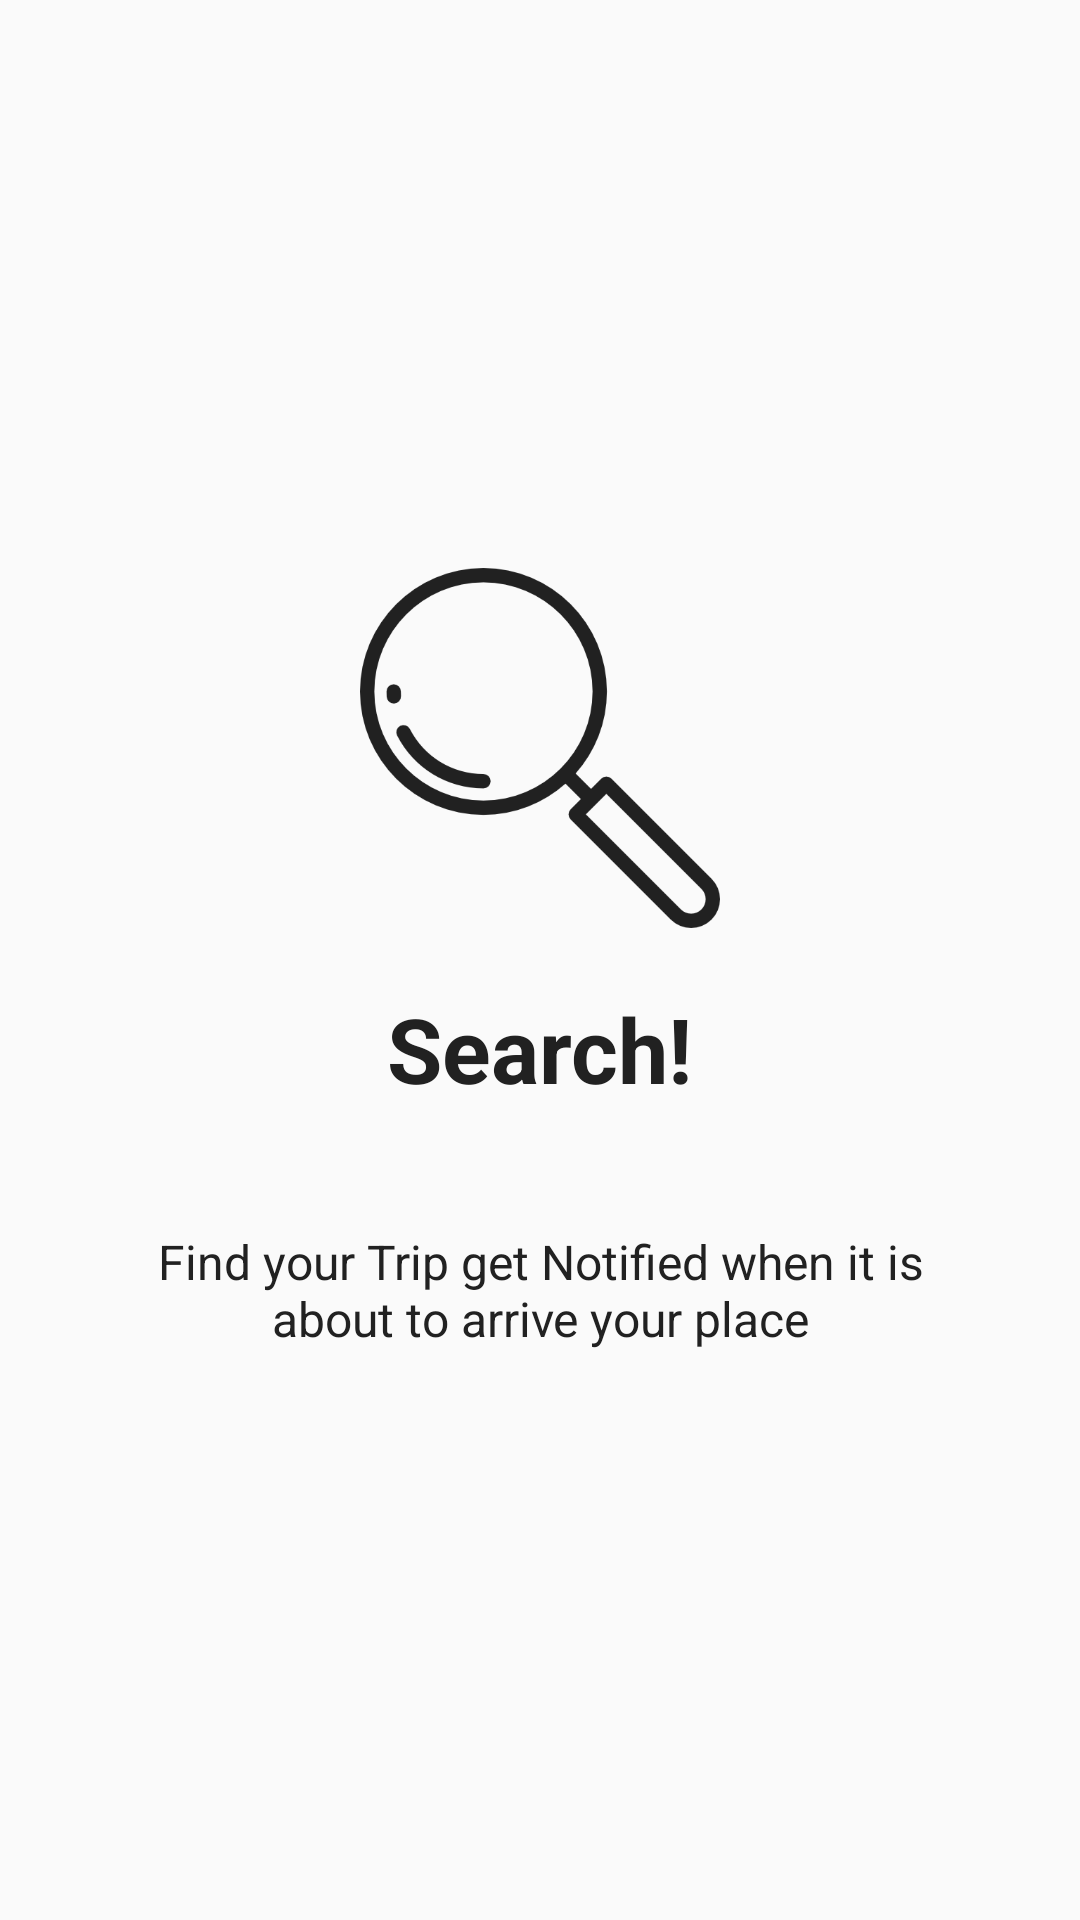

Produce the Android XML layout that renders to this screen, including the resource entries it uses.
<!-- AndroidManifest.xml: application theme AppTheme -->
<!-- res/layout/on_board2.xml -->
<?xml version="1.0" encoding="utf-8"?>
<RelativeLayout xmlns:android="http://schemas.android.com/apk/res/android"
    android:layout_width="match_parent"
    android:layout_height="match_parent"
    >

    <LinearLayout
        android:layout_width="wrap_content"
        android:layout_height="wrap_content"
        android:layout_centerInParent="true"
        android:gravity="center_horizontal"
        android:orientation="vertical">

        <ImageView
            android:layout_width="@dimen/img_width_height"
            android:layout_height="@dimen/img_width_height"
            android:src="@drawable/loupe" />

        <TextView
            android:layout_width="wrap_content"
            android:layout_height="wrap_content"
            android:text="@string/slide_2_title"
            android:padding="20dp"
            android:textColor="@color/colorAccent"
            android:textSize="@dimen/slide_title"
            android:textStyle="bold" />

        <TextView
            android:layout_width="wrap_content"
            android:layout_height="wrap_content"
            android:layout_marginTop="20dp"
            android:paddingLeft="@dimen/desc_padding"
            android:fontFamily="sans-serif-bold"
            android:paddingRight="@dimen/desc_padding"
            android:text="@string/slide_2_desc"
            android:textAlignment="center"
            android:textColor="@color/colorAccent"
            android:textSize="@dimen/slide_desc" />

    </LinearLayout>
</RelativeLayout>
<!-- resources referenced by this layout -->
<resources>
  <color name="colorAccent">#212121</color>
  <dimen name="desc_padding">40dp</dimen>
  <dimen name="img_width_height">120dp</dimen>
  <dimen name="slide_desc">16dp</dimen>
  <dimen name="slide_title">30dp</dimen>
  <!-- drawable loupe: png bitmap (drawable, 13826 bytes) -->
  <string name="slide_2_desc">Find your Trip get Notified when it is about to arrive your place</string>
  <string name="slide_2_title">Search!</string>
  <style name="AppTheme" parent="Theme.AppCompat.Light.NoActionBar">
          
          <item name="colorPrimary">@color/colorPrimary</item>
          <item name="colorPrimaryDark">@color/colorPrimaryDark</item>
          <item name="colorAccent">@color/colorAccent</item>
      </style>
  <color name="colorPrimary">#F5F5F5</color>
  <color name="colorPrimaryDark">#F5F5F5</color>
</resources>
